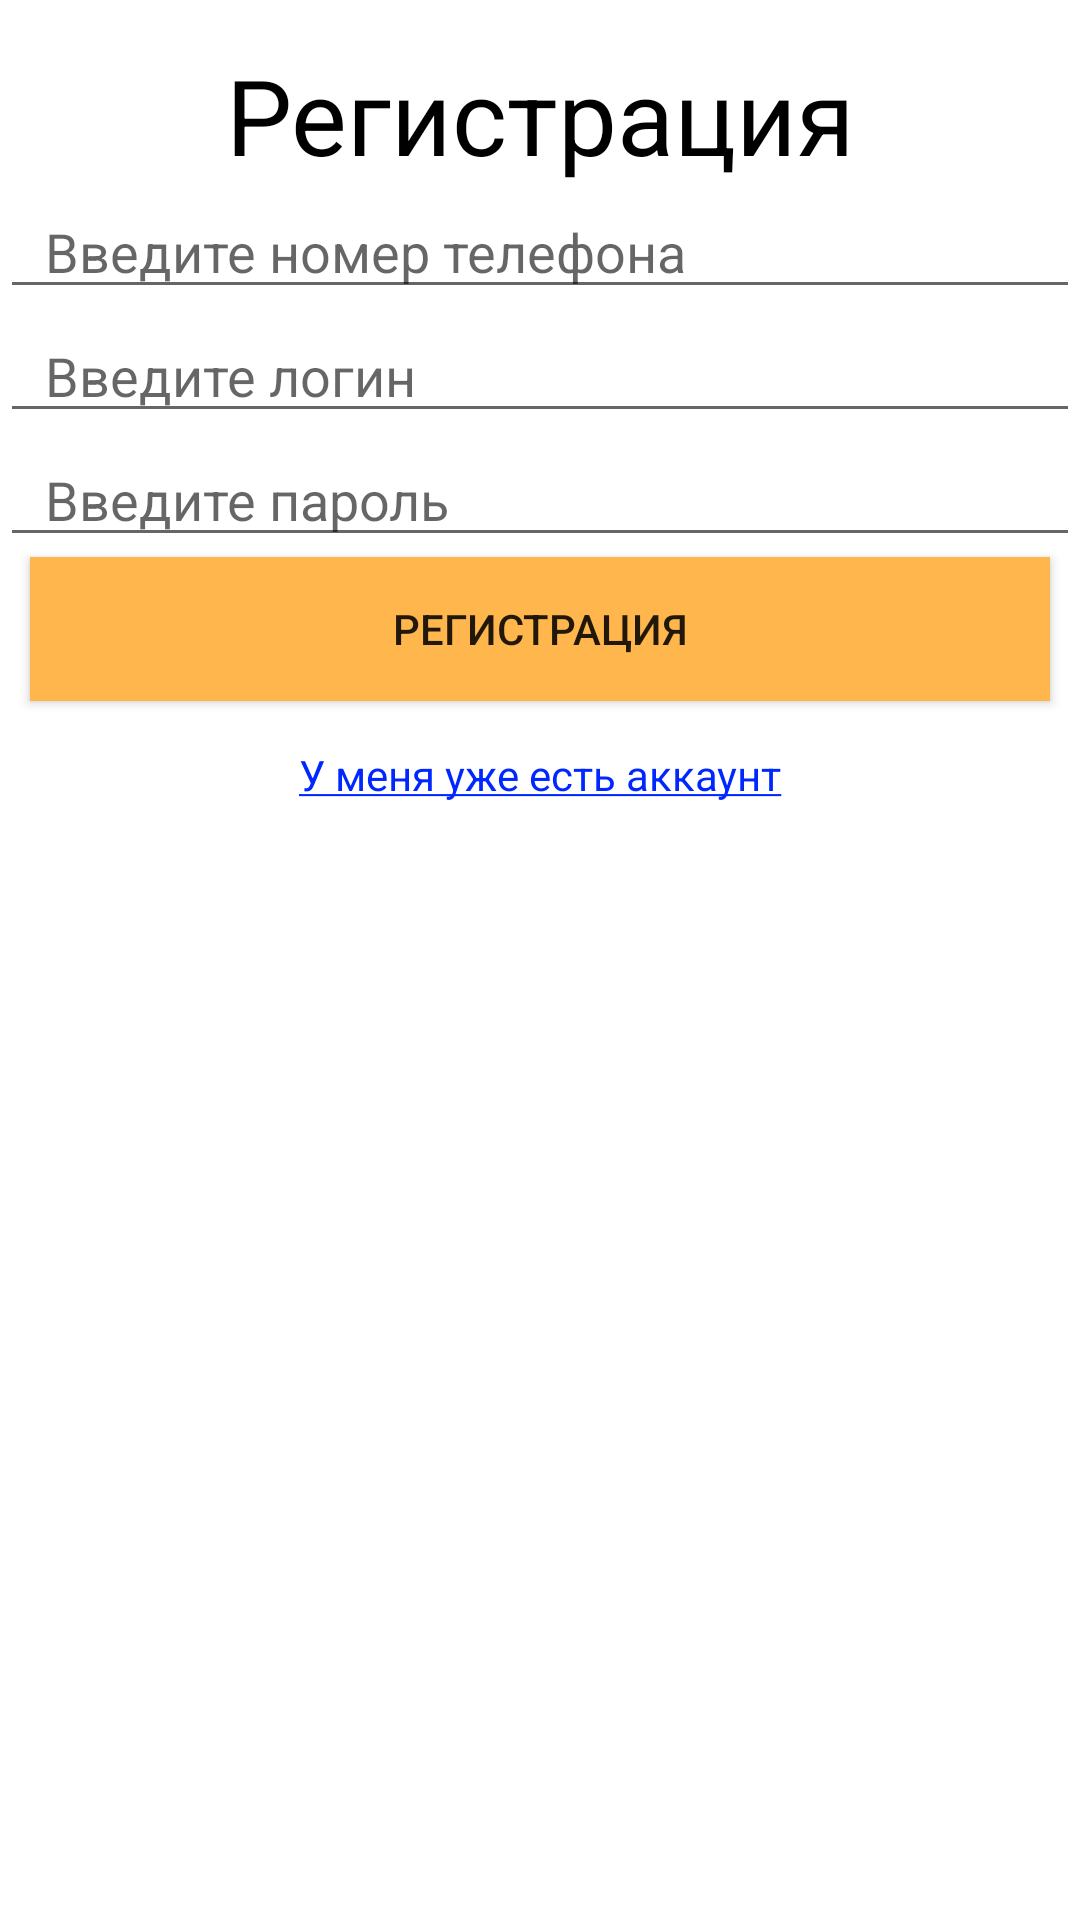

Reconstruct the res/layout file that produces this screen, plus the resources it refers to.
<!-- AndroidManifest.xml: application theme AppTheme -->
<!-- res/layout/registration_layout.xml -->
<?xml version="1.0" encoding="utf-8"?>
<LinearLayout xmlns:android="http://schemas.android.com/apk/res/android"
    android:orientation="vertical" android:layout_width="match_parent"
    android:layout_height="match_parent">

    <TextView
        android:layout_marginTop="15dp"
        android:layout_width="match_parent"
        android:layout_height="wrap_content"
        android:text="Регистрация"
        android:textAlignment="center"
        android:textSize="35dp"
        android:textColor="@color/BlackColorforText"/>
    <EditText
        android:layout_marginTop="@dimen/app_bar_height"
        android:id="@+id/phone_edittext_registration"
        android:layout_width="match_parent"
        android:layout_height="wrap_content"
        android:ems="10"
        android:paddingLeft="15dp"
        android:hint="Введите номер телефона "
        android:inputType="phone" />

    <EditText
        android:id="@+id/login_edittext_registration"
        android:layout_width="match_parent"
        android:layout_height="wrap_content"
        android:ems="10"
        android:paddingLeft="15dp"
        android:hint="Введите логин"
        android:inputType="textEmailAddress" />

    <EditText
        android:id="@+id/password_edittext_registration"
        android:layout_width="match_parent"
        android:layout_height="wrap_content"
        android:ems="10"
        android:paddingLeft="15dp"
        android:hint="Введите пароль"
        android:inputType="textPassword" />

    <Button
        android:id="@+id/reg_btn_registration"
        android:layout_width="match_parent"
        android:layout_height="wrap_content"
        android:layout_marginStart="10dp"
        android:layout_marginEnd="10dp"
        android:background="@drawable/clicable_efect"
        android:text="Регистрация" />

    <TextView
        android:id="@+id/i_have_Account_textView"
        android:layout_marginTop="15dp"
        android:layout_width="match_parent"
        android:layout_height="wrap_content"
        android:textAlignment="center"
        android:text="@string/I_have_account"
        android:textColor="@color/blueColorRef"
        android:clickable="true" />
</LinearLayout>
<!-- resources referenced by this layout -->
<resources>
  <color name="BlackColorforText">#000000</color>
  <color name="blueColorRef">#0027FF</color>
  <!-- drawable clicable_efect (drawable) -->
  <?xml version="1.0" encoding="utf-8"?>
  <ripple xmlns:android="http://schemas.android.com/apk/res/android"
      android:color="@android:color/darker_gray">
      <item android:drawable="@drawable/selector"/>
  </ripple>
  <string name="I_have_account"><u>У меня уже есть аккаунт</u></string>
  <!-- drawable selector (drawable) -->
  <?xml version="1.0" encoding="utf-8"?>
  <shape xmlns:android="http://schemas.android.com/apk/res/android">
          <solid android:color="@color/colorPrimary"></solid>
  </shape>
  <color name="colorPrimary">#ffb74d</color>
</resources>
